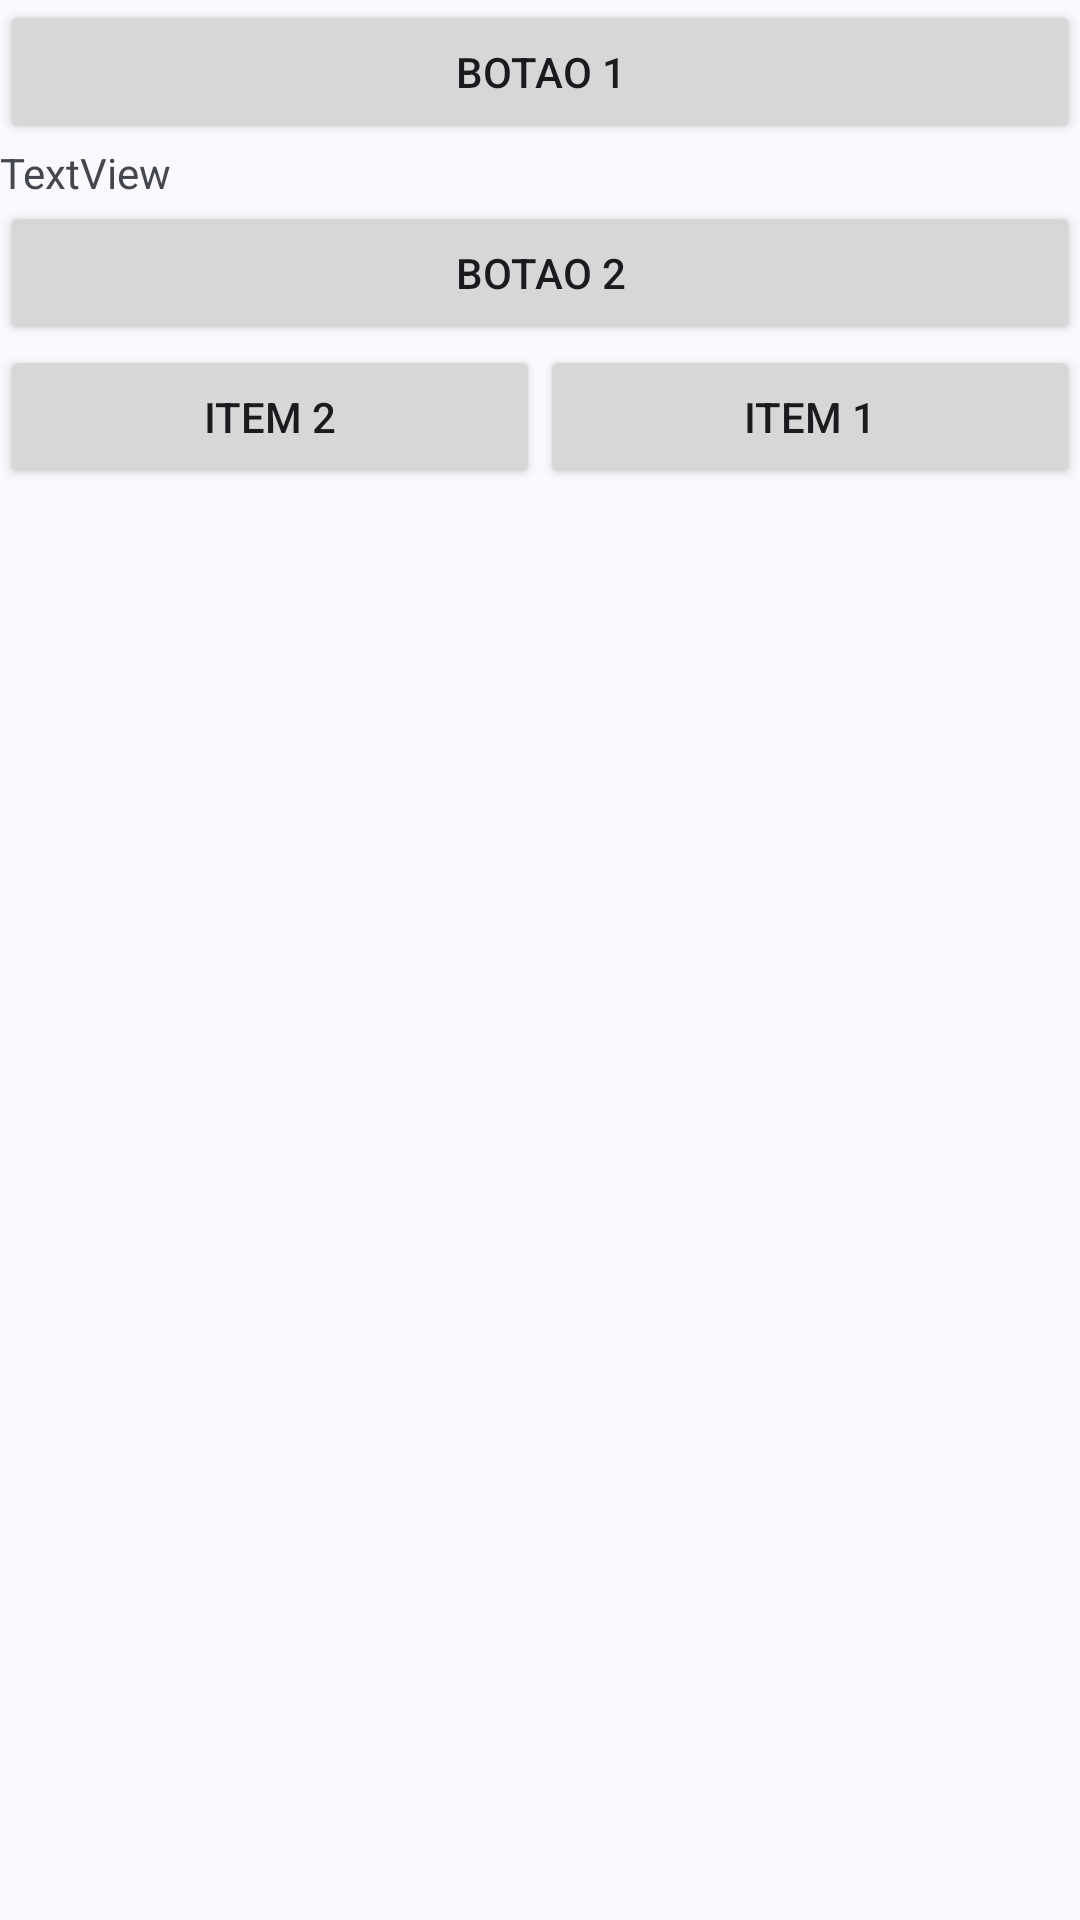

Reconstruct the res/layout file that produces this screen, plus the resources it refers to.
<!-- AndroidManifest.xml: application theme Theme.AulaComponentesInterfaceViewBinding -->
<!-- res/layout/activity_linear_layout.xml -->
<?xml version="1.0" encoding="utf-8"?>
<androidx.constraintlayout.widget.ConstraintLayout xmlns:android="http://schemas.android.com/apk/res/android"
    xmlns:app="http://schemas.android.com/apk/res-auto"
    xmlns:tools="http://schemas.android.com/tools"
    android:id="@+id/main"
    android:layout_width="match_parent"
    android:layout_height="match_parent"
    tools:context=".LinearLayoutActivity">

    <LinearLayout
        android:layout_width="0dp"
        android:layout_height="0dp"
        android:orientation="vertical"
        app:layout_constraintBottom_toBottomOf="parent"
        app:layout_constraintEnd_toEndOf="parent"
        app:layout_constraintHorizontal_bias="0.5"
        app:layout_constraintStart_toStartOf="parent"
        app:layout_constraintTop_toTopOf="parent"
        app:layout_constraintVertical_bias="0.5">

        <Button
            android:id="@+id/button"
            android:layout_width="match_parent"
            android:layout_height="wrap_content"
            android:text="BOTAO 1" />

        <TextView
            android:id="@+id/textView"
            android:layout_width="match_parent"
            android:layout_height="wrap_content"
            android:text="TextView" />

        <Button
            android:id="@+id/button2"
            android:layout_width="match_parent"
            android:layout_height="wrap_content"
            android:text="BOTAO 2" />

        <LinearLayout
            android:layout_width="match_parent"
            android:layout_height="wrap_content"
            android:orientation="horizontal">

            <Button
                android:id="@+id/button4"
                android:layout_width="wrap_content"
                android:layout_height="wrap_content"
                android:layout_weight="1"
                android:text="ITEM 2" />

            <Button
                android:id="@+id/button3"
                android:layout_width="wrap_content"
                android:layout_height="wrap_content"
                android:layout_weight="1"
                android:text="ITEM 1" />

        </LinearLayout>

    </LinearLayout>
</androidx.constraintlayout.widget.ConstraintLayout>
<!-- resources referenced by this layout -->
<resources>
  <style name="Theme.AulaComponentesInterfaceViewBinding" parent="Base.Theme.AulaComponentesInterfaceViewBinding" />
  <style name="Base.Theme.AulaComponentesInterfaceViewBinding" parent="Theme.Material3.DynamicColors.DayNight.NoActionBar">
          
          
          <item name="actionOverflowButtonStyle">@style/ActionOverflowButton</item>
      </style>
  <style name="ActionOverflowButton" parent="Widget.AppCompat.ActionButton.Overflow">
          <item name="tint">@color/white</item>
      </style>
  <color name="white">#FFFFFFFF</color>
</resources>
